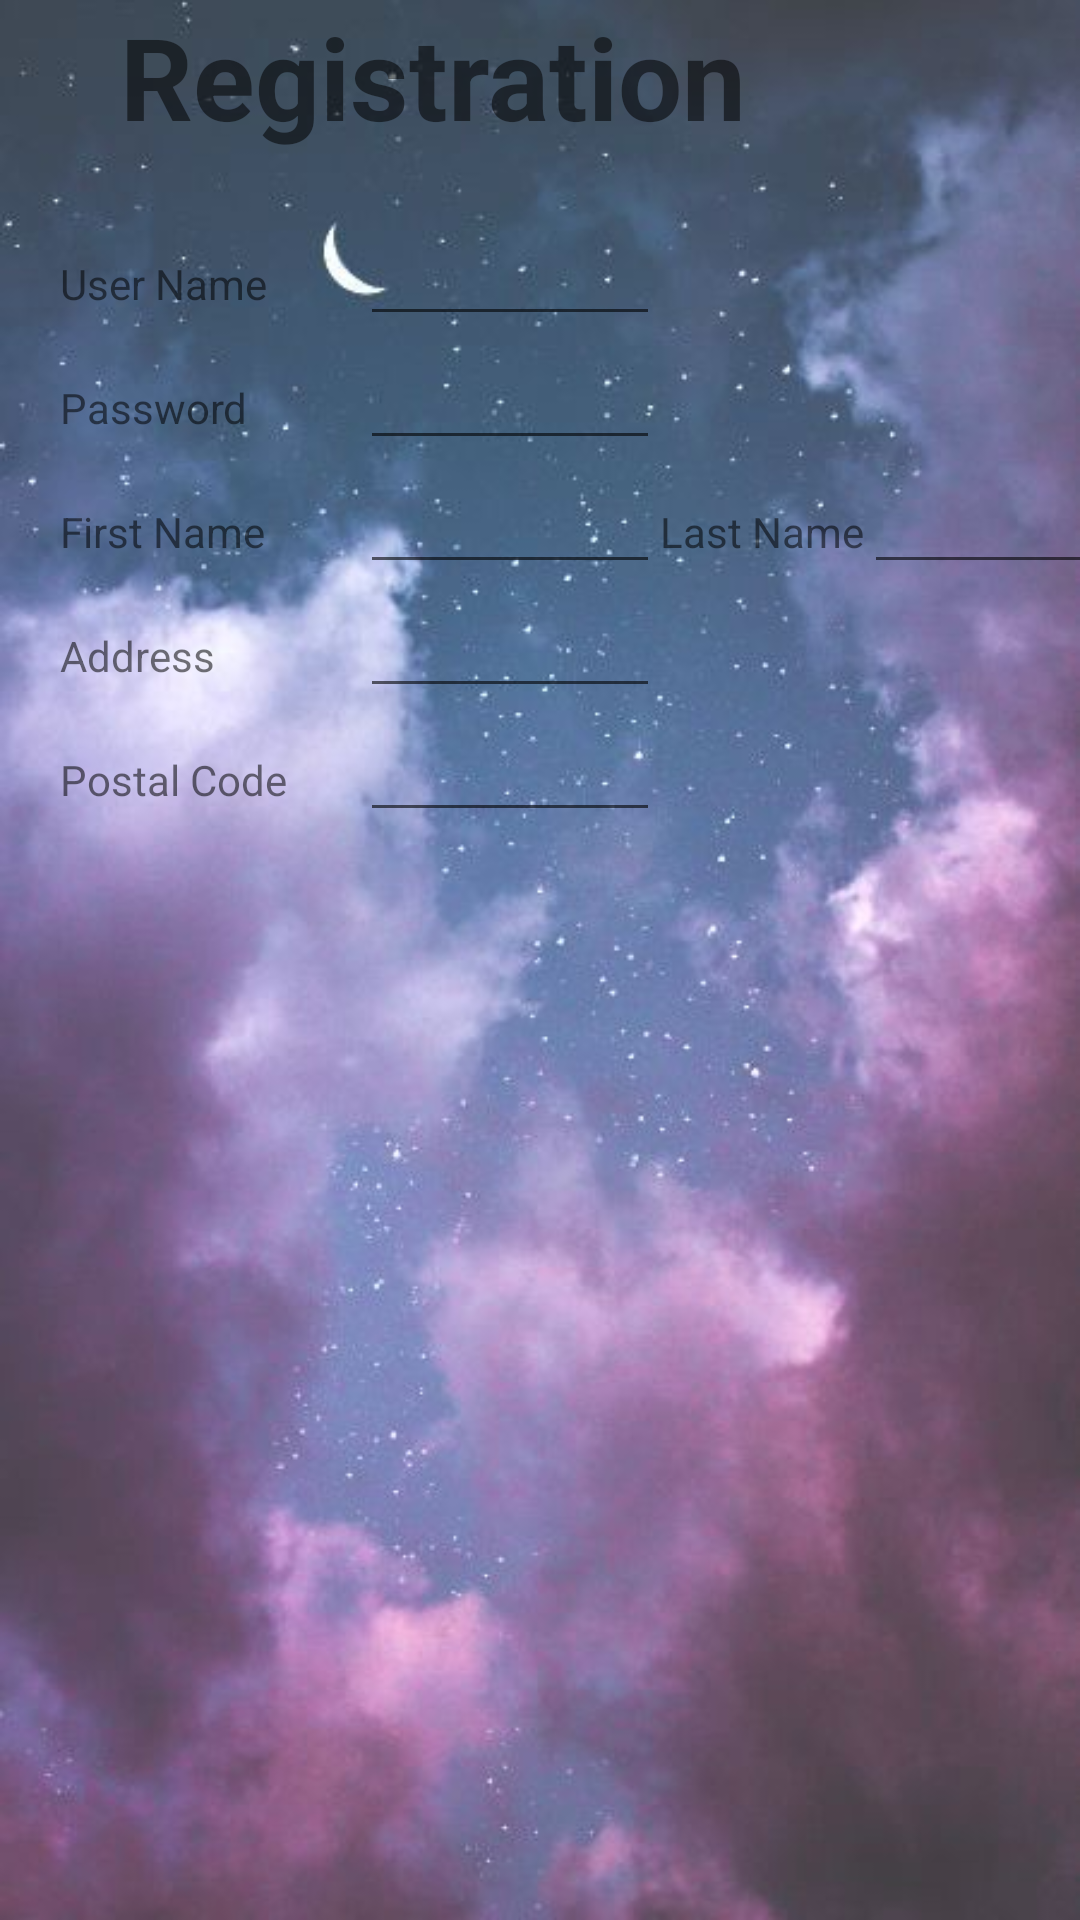

Reconstruct the res/layout file that produces this screen, plus the resources it refers to.
<!-- AndroidManifest.xml: application theme AppTheme -->
<!-- res/layout/activity_registration.xml -->
<?xml version="1.0" encoding="utf-8"?>
<LinearLayout xmlns:android="http://schemas.android.com/apk/res/android"
    xmlns:app="http://schemas.android.com/apk/res-auto"
    xmlns:tools="http://schemas.android.com/tools"
    android:layout_width="match_parent"
    android:layout_height="match_parent"
    tools:context=".RegistrationActivity"
    android:orientation="vertical"
    android:background="@drawable/background">

    <TextView
        style="@style/Title"
        android:layout_width="wrap_content"
        android:layout_height="wrap_content"
        android:text="@string/registratiom"/>

    <TableLayout
        style="@style/Table"
        android:layout_width="match_parent"
        android:layout_height="match_parent">
        <TableRow>
            <TextView
                android:layout_width="wrap_content"
                android:layout_height="wrap_content"
                android:text="@string/usrName"/>
            <EditText
                android:layout_width="wrap_content"
                android:layout_height="wrap_content"
                android:id="@+id/regUsrName"
                android:minWidth="100dp"
                android:singleLine="true"/>
        </TableRow>
        <TableRow>
            <TextView
                android:layout_width="wrap_content"
                android:layout_height="wrap_content"
                android:text="@string/password"/>

            <EditText
                android:id="@+id/regPassword"
                android:layout_width="wrap_content"
                android:layout_height="wrap_content"
                android:minWidth="100dp"
                android:singleLine="true" />
        </TableRow>
        <TableRow>
            <TextView
                android:layout_width="wrap_content"
                android:layout_height="wrap_content"
                android:text="@string/firstName"/>
            <EditText
                android:layout_width="wrap_content"
                android:layout_height="wrap_content"
                android:id="@+id/regFirstName"
                android:minWidth="100dp"
                android:singleLine="true" />
            <TextView
                android:layout_width="wrap_content"
                android:layout_height="wrap_content"
                android:text="@string/lastName"/>
            <EditText
                android:layout_width="wrap_content"
                android:layout_height="wrap_content"
                android:id="@+id/regLastName"
                android:minWidth="100dp"
                android:singleLine="true" />
        </TableRow>
            <TableRow
                android:layout_column="1"
                android:layout_width="wrap_content"
                android:layout_height="wrap_content"
                >
                <TextView
                    android:layout_width="wrap_content"
                    android:layout_height="wrap_content"
                    android:text="@string/address"/>
                <EditText
                    android:layout_width="wrap_content"
                    android:layout_height="wrap_content"
                    android:id="@+id/regAddress"
                    android:minWidth="80dp"
                    android:singleLine="true" />
            </TableRow>
        <TableRow>
            <TextView
                android:layout_width="wrap_content"
                android:layout_height="wrap_content"
                android:text="@string/postalCode"/>
            <EditText
                android:layout_width="wrap_content"
                android:layout_height="wrap_content"
                android:id="@+id/regPostalCode"
                android:minWidth="100dp"
                android:singleLine="true" />
        </TableRow>
        <TableRow
            android:layout_column="2"
            android:layout_gravity="center"
            android:layout_width="wrap_content"
            android:layout_height="wrap_content">

            <Button
                android:id="@+id/registerBtn"
                android:layout_marginTop="20dp"
                android:layout_width="100dp"
                android:layout_height="40dp"
                android:background="@drawable/submit" />

        </TableRow>
    </TableLayout>

</LinearLayout>
<!-- resources referenced by this layout -->
<resources>
  <!-- drawable background: jpg bitmap (drawable, 34939 bytes) -->
  <string name="address">Address</string>
  <string name="firstName">First Name</string>
  <string name="lastName">Last Name</string>
  <string name="password">Password</string>
  <string name="postalCode">Postal Code</string>
  <string name="registratiom">Registration</string>
  <string name="usrName">User Name</string>
  <style name="Table">
          <item name="android:layout_marginStart">20dp</item>
          <item name="android:layout_marginBottom">40dp</item>
      </style>
  <style name="Title">
          <item name="android:textStyle">bold</item>
          <item name="android:textSize">38dp</item>
          <item name="android:layout_marginStart">40dp</item>
          <item name="android:layout_marginBottom">20dp</item>
      </style>
  <style name="AppTheme" parent="Theme.AppCompat.Light.DarkActionBar">
          
          <item name="colorPrimary">@color/colorPrimary</item>
          <item name="colorPrimaryDark">@color/colorPrimaryDark</item>
          <item name="colorAccent">@color/colorAccent</item>
      </style>
  <!-- not gathered from this repository: default colours our renderer supplied (Android Studio template values) -->
  <color name="colorPrimary">#FF6200EE</color>
  <color name="colorPrimaryDark">#FF3700B3</color>
  <color name="colorAccent">#FF03DAC5</color>
</resources>
